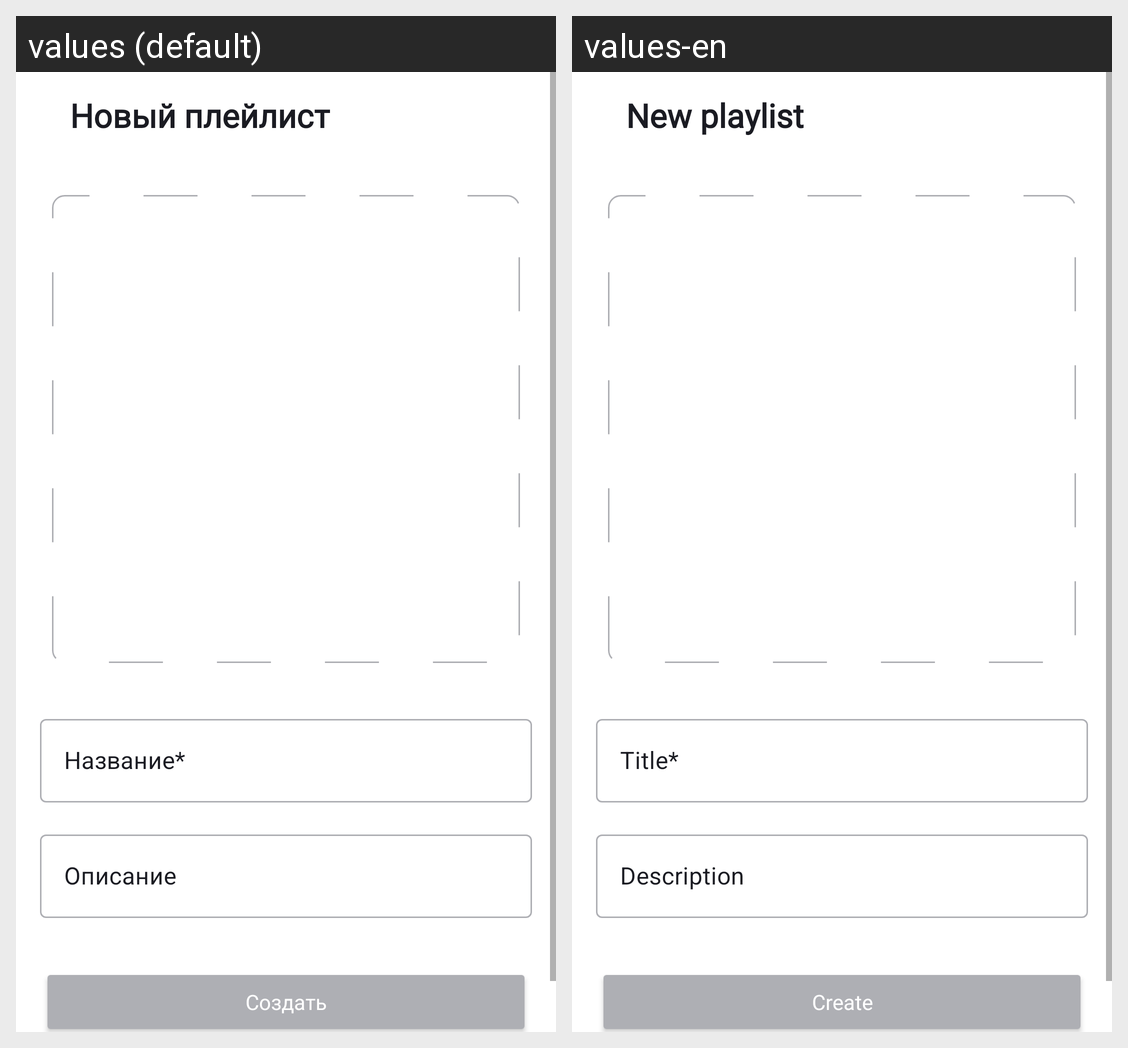

The same Android screen rendered under two of its app's locales, left to right. List the strings drawn on it with the default value and each locale's translation.
Android screen res/layout/fragment_create_play_list.xml rendered under 2 locales, left to right: values (default), values-en. Device: Nexus 5 (rendered at 1080×1920; each locale shown at half size, 540×960, under a caption strip naming it); theme Theme.PlaylistMaker.
Strings drawn on this screen, with the default value and each locale's value (text and hints the layout hard-codes, and strings that could not be matched under every locale, appear in the picture but are not listed):

newPlaylist
  values: Новый плейлист
  values-en: New playlist

title
  values: Название*
  values-en: Title*

description
  values: Описание
  values-en: Description

Create
  values: Создать
  values-en: Create
